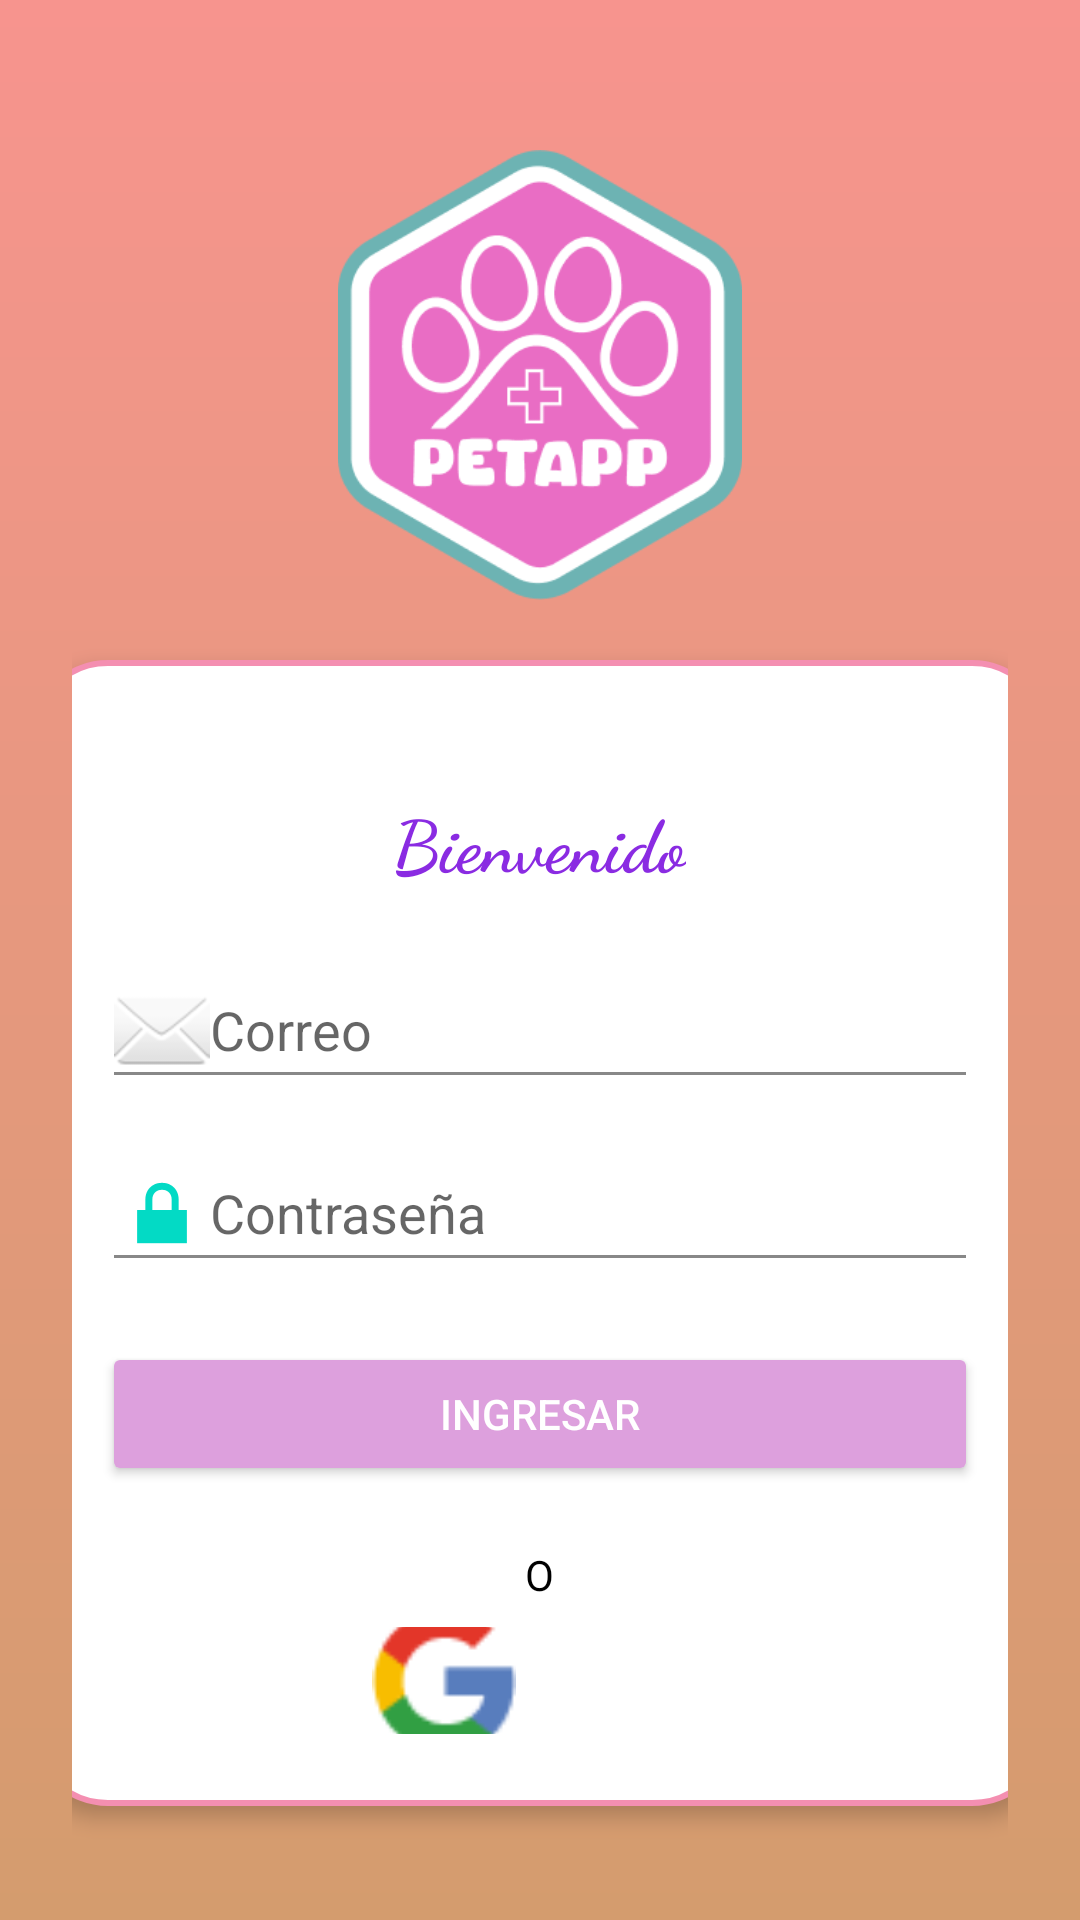

Here is an Android app screen rendered from its layout file. Give the layout XML and the strings, colors and styles it references.
<!-- AndroidManifest.xml: application theme Theme.Veterinaria -->
<!-- res/layout/activity_principal.xml -->
<?xml version="1.0" encoding="utf-8"?>
<LinearLayout xmlns:android="http://schemas.android.com/apk/res/android"
    xmlns:app="http://schemas.android.com/apk/res-auto"
    xmlns:tools="http://schemas.android.com/tools"
    android:id="@+id/main"
    android:layout_width="match_parent"
    android:layout_height="match_parent"
    android:background="@drawable/bg_gradient"
    tools:context=".PrincipalActivity">


    <LinearLayout
        android:layout_width="match_parent"
        android:layout_height="wrap_content"
        android:orientation="vertical"
        android:gravity="center"
        android:padding="24dp">

        <ImageView
            android:id="@+id/logoImage"
            android:layout_width="150dp"
            android:layout_height="150dp"
            android:src="@drawable/ic_logo"
            android:contentDescription="Logo veterinaria"
            android:layout_marginTop="40dp" />

        <LinearLayout
            android:id="@+id/container"
            android:layout_width="340dp"
            android:layout_height="wrap_content"
            android:layout_marginHorizontal="16dp"
            android:layout_marginTop="20dp"
            android:background="@drawable/bg_container_rounded"
            android:elevation="4dp"
            android:gravity="center"
            android:orientation="vertical"
            android:padding="24dp"
            app:layout_constraintEnd_toEndOf="parent"
            app:layout_constraintStart_toStartOf="parent"
            app:layout_constraintTop_toBottomOf="@id/btn_back">
        <TextView
            android:layout_width="wrap_content"
            android:layout_height="wrap_content"
            android:fontFamily="cursive"
            android:text="Bienvenido"
            android:textSize="24sp"
            android:textStyle="bold"
            android:textColor="#8A2BE2"
            tools:ignore="HardcodedText,TextContrastCheck"
            android:layout_marginTop="20dp" />





        <EditText
            android:id="@+id/emailInput"
            android:layout_width="match_parent"
            android:layout_height="wrap_content"
            android:hint="Correo"
            android:drawableStart="@android:drawable/ic_dialog_email"
            android:inputType="textEmailAddress"
            android:layout_marginTop="20dp"
            android:backgroundTint="#888" />

        <EditText
            android:id="@+id/passwordInput"
            android:layout_width="match_parent"
            android:layout_height="wrap_content"
            android:hint="Contraseña"
            android:drawableStart="@android:drawable/ic_lock_lock"
            android:inputType="textPassword"
            android:layout_marginTop="12dp"
            android:backgroundTint="#888" />

        <Button
            android:id="@+id/loginButton"
            android:layout_width="match_parent"
            android:layout_height="wrap_content"
            android:text="INGRESAR"
            android:onClick="irDashboard"
            android:backgroundTint="#DDA0DD"
            android:textColor="#fff"
            android:layout_marginTop="20dp" />

        <TextView
            android:layout_width="wrap_content"
            android:layout_height="wrap_content"
            android:text="O"
            android:textColor="#000"
            android:layout_marginTop="20dp" />

        <LinearLayout
            android:layout_width="wrap_content"
            android:layout_height="wrap_content"
            android:orientation="horizontal"
            android:gravity="center"
            android:layout_marginTop="8dp">

            <ImageView
                android:layout_width="48dp"
                android:layout_height="48dp"
                android:src="@drawable/ic_google"
                android:contentDescription="Google" />

            <ImageView
                android:layout_width="48dp"
                android:layout_height="48dp"
                android:src="@drawable/ic_fb"
                android:contentDescription="Facebook"
                android:layout_marginStart="16dp" />
        </LinearLayout>
        </LinearLayout>

        <TextView
            android:layout_width="wrap_content"
            android:layout_height="wrap_content"
            android:text="¿Aún no eres parte de nuestra familia?"
            android:textColor="#000"
            android:layout_marginTop="24dp" />

        <TextView
            android:id="@+id/btn_click"
            android:layout_width="wrap_content"
            android:layout_height="wrap_content"
            android:text="¡Haz clic aquí!"
            android:textColor="#FF1493"
            android:textStyle="bold"
            android:layout_marginTop="4dp" />

    </LinearLayout>

</LinearLayout>
<!-- resources referenced by this layout -->
<resources>
  <!-- drawable bg_container_rounded (drawable) -->
  <?xml version="1.0" encoding="utf-8"?>
  <shape xmlns:android="http://schemas.android.com/apk/res/android"
      android:shape="rectangle">
  
      
      <solid android:color="@android:color/white" />
  
      
      <corners android:radius="25dp" />
  
      
      <stroke
          android:width="2dp"
          android:color="#F48FB1" />
  </shape>
  <!-- drawable bg_gradient (drawable) -->
  <?xml version="1.0" encoding="utf-8"?>
  <shape xmlns:android="http://schemas.android.com/apk/res/android"
      android:shape="rectangle">
      <gradient
          android:startColor="#D49C6E"
          android:endColor="#F7948E"
          android:angle="90"/>
  </shape>
  <!-- drawable ic_google: png bitmap (drawable, 1260 bytes) -->
  <!-- drawable ic_logo: png bitmap (drawable, 15985 bytes) -->
  <style name="Theme.Veterinaria" parent="Theme.MaterialComponents.DayNight.NoActionBar">
          
          <item name="colorPrimary">@color/purple_500</item>
          <item name="colorPrimaryVariant">@color/purple_700</item>
          <item name="colorOnPrimary">@color/white</item>
          
          <item name="colorSecondary">@color/teal_200</item>
          <item name="colorSecondaryVariant">@color/teal_700</item>
          <item name="colorOnSecondary">@color/black</item>
          
          <item name="android:statusBarColor">?attr/colorPrimaryVariant</item>
          
      </style>
  <color name="purple_500">#FF6200EE</color>
  <color name="purple_700">#FF3700B3</color>
  <color name="white">#FFFFFFFF</color>
  <color name="teal_200">#FF03DAC5</color>
  <color name="teal_700">#FF018786</color>
  <color name="black">#FF000000</color>
</resources>
